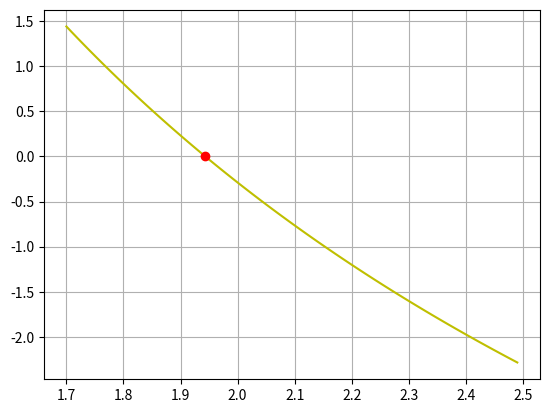

The matplotlib source for this figure:
import numpy as np
import matplotlib.pyplot as plt
import math

a = 1.5
b = 2
e = 0.00001
G = 0.015
r = 0.015
h = 1.2
R = 12


def f(l):
    return (np.log(((6 * l) ** 2) / (2 * r * h)) + 4.95) / (math.pi * 2 * 6 * l * G) - R


y1 = f(a)
y2 = f(b)

if y1 * y2 >= 0:
    print('Корней нет')
    c = 1
else:
    n = 1
    c = (a + b) / 2
    y3 = f(c)
    while (abs(y3) > e):
        c = (a + b) / 2
        y3 = f(c)
        if y1 * y3 < 0:
            b = c
        else:
            a = c
        n += 1

x = np.arange(1.7, 2.5, 0.01)
plt.plot(x, f(x), 'y')
plt.plot(c, f(c), 'ro')
print('c = %0.2f ' % c)
print(c)
plt.grid()
plt.show()
